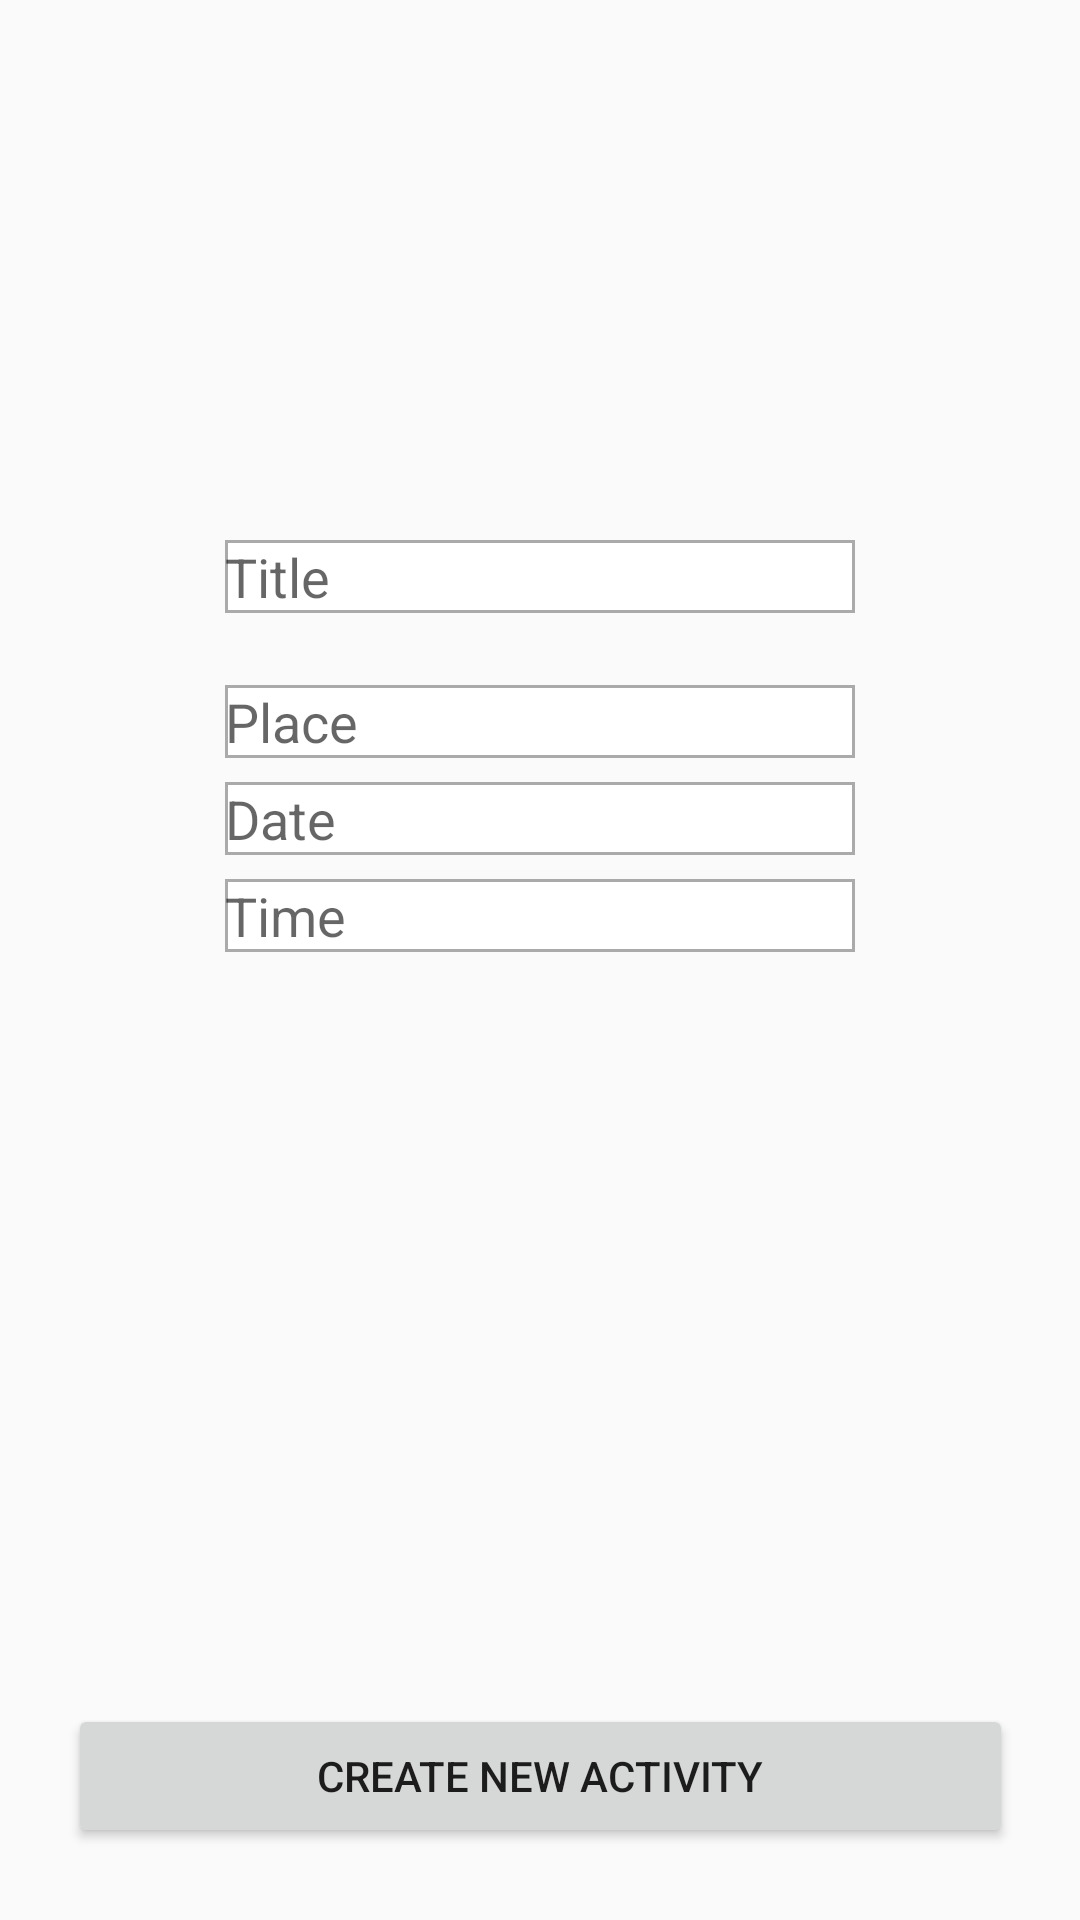

Layout XML and referenced resources for this Android screen:
<!-- AndroidManifest.xml: application theme AppTheme -->
<!-- res/layout/fragment_new_activity.xml -->
<?xml version="1.0" encoding="utf-8"?>
<androidx.constraintlayout.widget.ConstraintLayout xmlns:android="http://schemas.android.com/apk/res/android"
    xmlns:app="http://schemas.android.com/apk/res-auto"
    xmlns:tools="http://schemas.android.com/tools"
    android:layout_width="match_parent"
    android:layout_height="match_parent"
    tools:context=".home_activity.fragments.new_activity.NewActivityFragment"
    android:id="@+id/new_activity_frag">

    <EditText
        android:id="@+id/new_activity_title"
        android:layout_width="wrap_content"
        android:layout_height="wrap_content"
        android:layout_marginTop="180dp"
        android:background="@drawable/custom_input"
        android:ems="10"
        android:inputType="text"
        android:hint="Title"
        app:layout_constraintEnd_toEndOf="parent"
        app:layout_constraintStart_toStartOf="parent"
        app:layout_constraintTop_toTopOf="parent" />

    <androidx.appcompat.widget.AppCompatSpinner
        android:id="@+id/new_activity_sport"
        android:layout_width="210dp"
        android:layout_height="wrap_content"
        android:background="@drawable/custom_dropdown"
        app:layout_constraintTop_toBottomOf="@+id/new_activity_title"
        app:layout_constraintStart_toStartOf="parent"
        app:layout_constraintEnd_toEndOf="parent"
        android:layout_marginTop="8dp" />

    <androidx.appcompat.widget.AppCompatSpinner
        android:id="@+id/new_activity_level"
        android:layout_width="210dp"
        android:layout_height="wrap_content"
        android:background="@drawable/custom_dropdown"
        app:layout_constraintTop_toBottomOf="@+id/new_activity_sport"
        app:layout_constraintStart_toStartOf="parent"
        app:layout_constraintEnd_toEndOf="parent"
        android:layout_marginTop="8dp" />

    <EditText
        android:id="@+id/new_activity_place"
        android:layout_width="wrap_content"
        android:layout_height="wrap_content"
        android:background="@drawable/custom_input"
        android:ems="10"
        android:inputType="text"
        android:hint="Place"
        app:layout_constraintEnd_toEndOf="parent"
        app:layout_constraintStart_toStartOf="parent"
        app:layout_constraintTop_toBottomOf="@+id/new_activity_level"
        android:layout_marginTop="8dp" />

    <EditText
        android:id="@+id/new_activity_date"
        android:layout_width="wrap_content"
        android:layout_height="wrap_content"
        android:background="@drawable/custom_input"
        android:ems="10"
        android:inputType="text"
        android:hint="Date"
        app:layout_constraintEnd_toEndOf="parent"
        app:layout_constraintStart_toStartOf="parent"
        app:layout_constraintTop_toBottomOf="@+id/new_activity_place"
        android:layout_marginTop="8dp" />

    <EditText
        android:id="@+id/new_activity_time"
        android:layout_width="wrap_content"
        android:layout_height="wrap_content"
        android:background="@drawable/custom_input"
        android:ems="10"
        android:inputType="text"
        android:hint="Time"
        app:layout_constraintEnd_toEndOf="parent"
        app:layout_constraintStart_toStartOf="parent"
        app:layout_constraintTop_toBottomOf="@+id/new_activity_date"
        android:layout_marginTop="8dp" />

    <Button
        android:id="@+id/new_activity_btn"
        android:layout_width="315dp"
        android:layout_height="wrap_content"
        android:layout_marginBottom="24dp"
        android:text="Create new activity"
        app:layout_constraintBottom_toBottomOf="parent"
        app:layout_constraintEnd_toEndOf="parent"
        app:layout_constraintStart_toStartOf="parent" />

</androidx.constraintlayout.widget.ConstraintLayout>
<!-- resources referenced by this layout -->
<resources>
  <!-- drawable custom_dropdown (drawable) -->
  <?xml version="1.0" encoding="utf-8"?>
  <selector xmlns:android="http://schemas.android.com/apk/res/android">
  
      <item android:state_enabled="true" android:state_focused="true">
          <shape android:shape="rectangle">
              <solid android:color="@android:color/white"/>
              <stroke android:color="@color/colorPrimary" android:width="1dp"/>
          </shape>
      </item>
  
      <item android:state_enabled="true">
          <shape android:shape="rectangle">
              <solid android:color="@android:color/white"/>
              <stroke android:color="@android:color/darker_gray" android:width="1dp"/>
          </shape>
      </item>
  
  </selector>
  <!-- drawable custom_input (drawable) -->
  <?xml version="1.0" encoding="utf-8"?>
  <selector xmlns:android="http://schemas.android.com/apk/res/android">
  
      <item android:state_enabled="true" android:state_focused="true">
          <shape android:shape="rectangle">
              <solid android:color="@android:color/white"/>
              <stroke android:color="@color/colorPrimary" android:width="1dp"/>
              <size android:height="20dp" android:width="150dp"/>
          </shape>
      </item>
  
      <item android:state_enabled="true">
          <shape android:shape="rectangle">
              <solid android:color="@android:color/white"/>
              <stroke android:color="@android:color/darker_gray" android:width="1dp"/>
              <size android:height="20dp" android:width="150dp"/>
          </shape>
      </item>
  
  </selector>
  <style name="AppTheme" parent="Theme.AppCompat.Light.DarkActionBar">
          
          <item name="colorPrimary">@color/colorPrimary</item>
          <item name="colorPrimaryDark">@color/colorPrimaryDark</item>
          <item name="colorAccent">@color/colorAccent</item>
      </style>
  <!-- not gathered from this repository: default colours our renderer supplied (Android Studio template values) -->
  <color name="colorPrimary">#FF6200EE</color>
  <color name="colorPrimaryDark">#FF3700B3</color>
  <color name="colorAccent">#FF03DAC5</color>
</resources>
